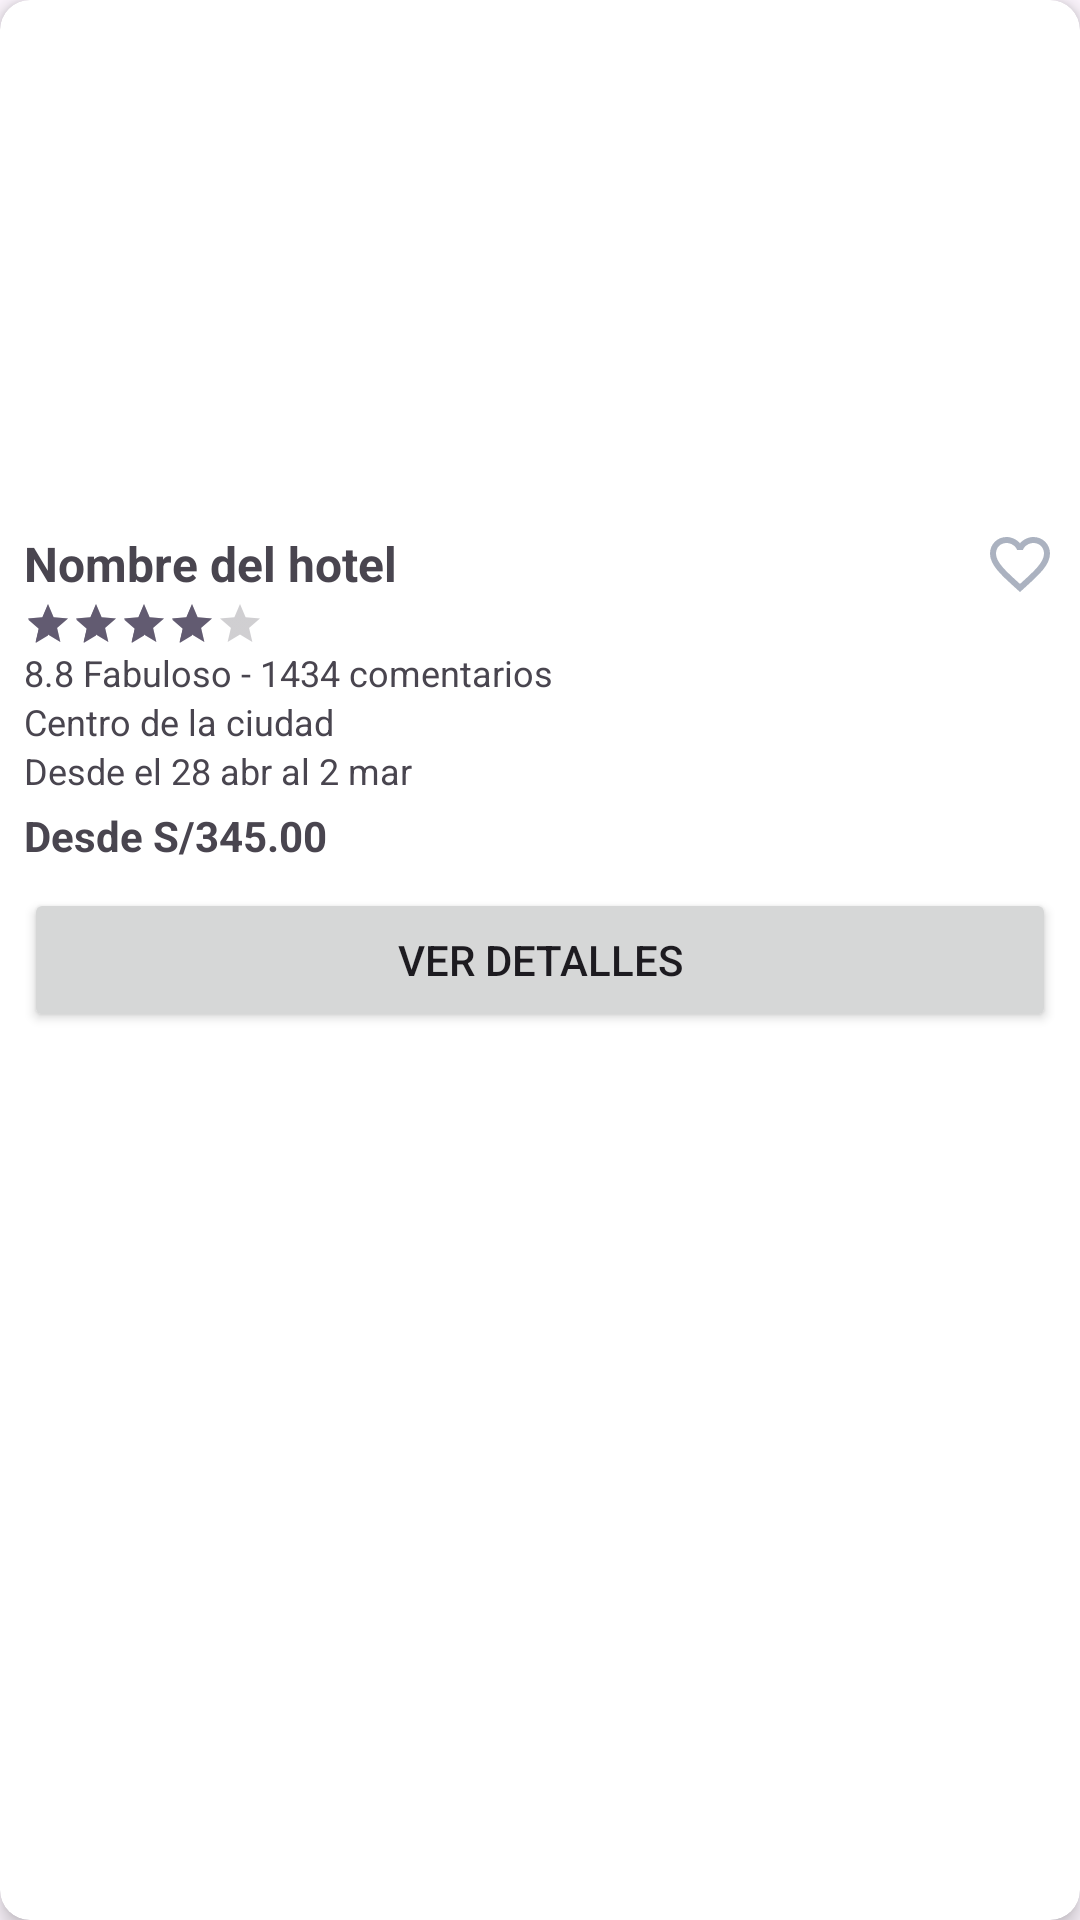

Layout XML and referenced resources for this Android screen:
<!-- AndroidManifest.xml: application theme Theme.RideRest -->
<!-- res/layout/fragment_cliente_item_hotel.xml -->
<?xml version="1.0" encoding="utf-8"?>
<androidx.cardview.widget.CardView xmlns:android="http://schemas.android.com/apk/res/android"
    xmlns:app="http://schemas.android.com/apk/res-auto"
    android:layout_width="match_parent"
    android:layout_height="wrap_content"
    android:layout_margin="8dp"
    app:cardElevation="4dp"
    app:cardCornerRadius="10dp">

    <LinearLayout
        android:layout_width="match_parent"
        android:layout_height="wrap_content"
        android:orientation="vertical"
        android:padding="8dp">

        <ImageView
            android:id="@+id/imgHotel"
            android:layout_width="match_parent"
            android:layout_height="160dp"
            android:scaleType="centerCrop"
            android:src="@drawable/ic_launcher_background" />

        <LinearLayout
            android:layout_width="match_parent"
            android:layout_height="wrap_content"
            android:orientation="horizontal"
            android:gravity="center_vertical"
            android:layout_marginTop="8dp">

            <TextView
                android:id="@+id/txtNombre"
                android:layout_width="0dp"
                android:layout_weight="1"
                android:layout_height="wrap_content"
                android:text="Nombre del hotel"
                android:textStyle="bold"
                android:textSize="16sp" />

            <ImageView
                android:id="@+id/imgFavorito"
                android:layout_width="24dp"
                android:layout_height="24dp"
                android:src="@drawable/baseline_favorite_border_24" />
        </LinearLayout>

        <RatingBar
            android:id="@+id/ratingBar"
            android:layout_width="wrap_content"
            android:layout_height="wrap_content"
            android:numStars="5"
            android:stepSize="1.0"
            android:isIndicator="true"
            android:rating="4.0"
            style="?android:attr/ratingBarStyleSmall" />

        <TextView
            android:id="@+id/txtPuntuacion"
            android:layout_width="wrap_content"
            android:layout_height="wrap_content"
            android:text="8.8 Fabuloso - 1434 comentarios"
            android:textSize="12sp" />

        <TextView
            android:id="@+id/txtUbicacion"
            android:layout_width="wrap_content"
            android:layout_height="wrap_content"
            android:text="Centro de la ciudad"
            android:textSize="12sp" />

        <TextView
            android:id="@+id/txtFechas"
            android:layout_width="wrap_content"
            android:layout_height="wrap_content"
            android:text="Desde el 28 abr al 2 mar"
            android:textSize="12sp" />

        <TextView
            android:id="@+id/txtPrecio"
            android:layout_width="wrap_content"
            android:layout_height="wrap_content"
            android:text="Desde S/345.00"
            android:textStyle="bold"
            android:textSize="14sp"
            android:layout_marginTop="4dp" />
        <Button
            android:id="@+id/btnVerDetalles"
            android:layout_width="match_parent"
            android:layout_height="wrap_content"
            android:text="Ver detalles"
            android:layout_marginTop="8dp" />
    </LinearLayout>
</androidx.cardview.widget.CardView>
<!-- resources referenced by this layout -->
<resources>
  <!-- drawable baseline_favorite_border_24 (drawable) -->
  <vector xmlns:android="http://schemas.android.com/apk/res/android" android:height="24dp" android:tint="#ABB2C0" android:viewportHeight="24" android:viewportWidth="24" android:width="24dp">
        
      <path android:fillColor="@android:color/white" android:pathData="M16.5,3c-1.74,0 -3.41,0.81 -4.5,2.09C10.91,3.81 9.24,3 7.5,3 4.42,3 2,5.42 2,8.5c0,3.78 3.4,6.86 8.55,11.54L12,21.35l1.45,-1.32C18.6,15.36 22,12.28 22,8.5 22,5.42 19.58,3 16.5,3zM12.1,18.55l-0.1,0.1 -0.1,-0.1C7.14,14.24 4,11.39 4,8.5 4,6.5 5.5,5 7.5,5c1.54,0 3.04,0.99 3.57,2.36h1.87C13.46,5.99 14.96,5 16.5,5c2,0 3.5,1.5 3.5,3.5 0,2.89 -3.14,5.74 -7.9,10.05z"/>
      
  </vector>
  <style name="Theme.RideRest" parent="Base.Theme.RideRest">
  
      </style>
  <style name="Base.Theme.RideRest" parent="Theme.Material3.DayNight">
          
          
      </style>
</resources>
